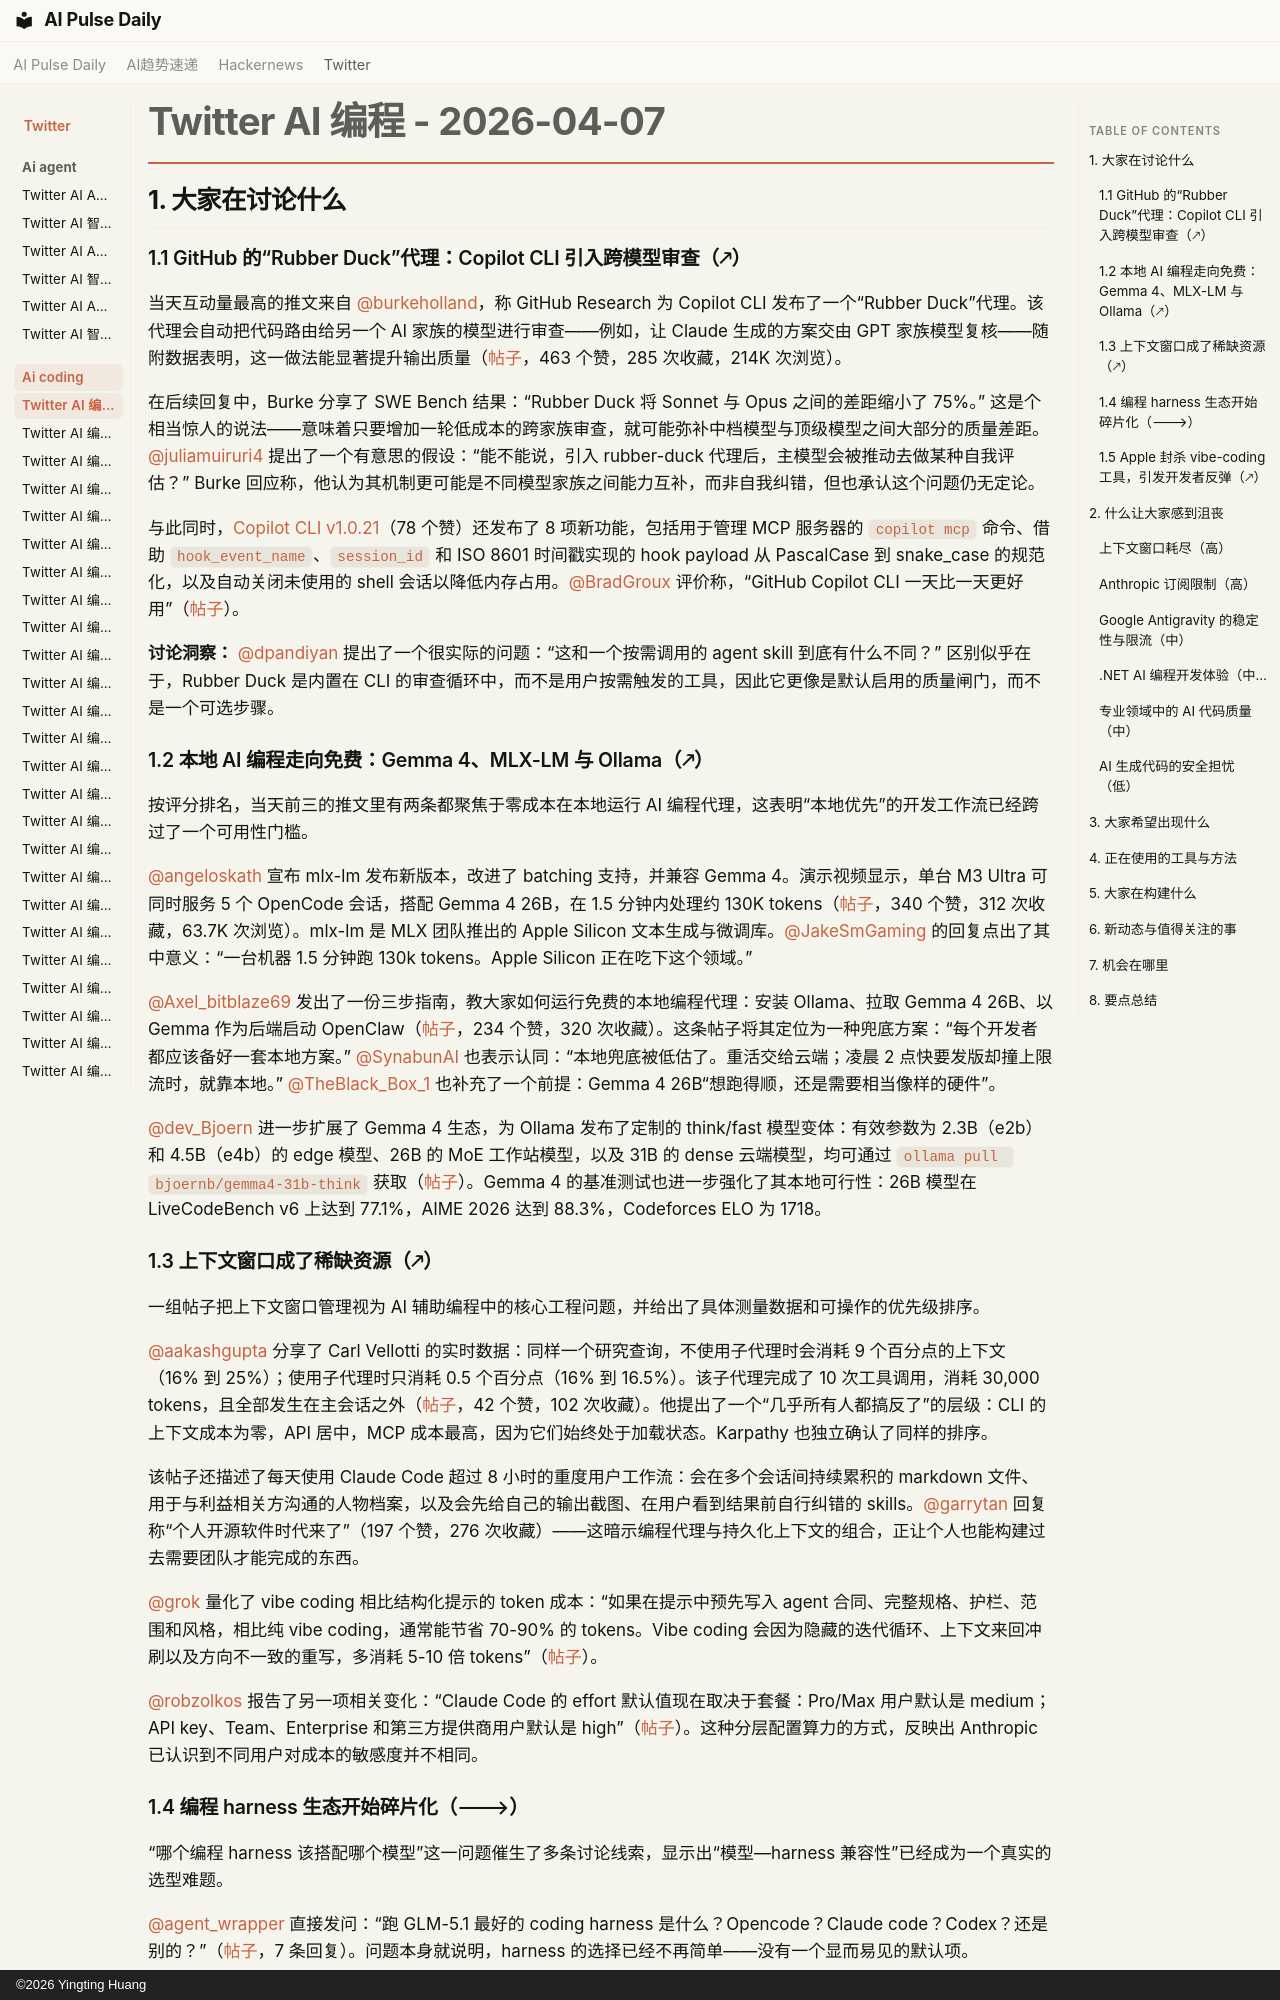

repository: vibewatch/vibewatch.github.io · page: twitter/ai-coding/2026-04-07.zh/index.html · generator: mkdocs · copyright: ©2026 Yingting Huang

# Twitter AI 编程 - 2026-04-07

## 1. 大家在讨论什么

### 1.1 GitHub 的“Rubber Duck”代理：Copilot CLI 引入跨模型审查（🡕）

当天互动量最高的推文来自 [@burkeholland](https://x.com/burkeholland)，称 GitHub Research 为 Copilot CLI 发布了一个“Rubber Duck”代理。该代理会自动把代码路由给另一个 AI 家族的模型进行审查——例如，让 Claude 生成的方案交由 GPT 家族模型复核——随附数据表明，这一做法能显著提升输出质量（[帖子](https://x.com/burkeholland/status/2041640366189748339)，463 个赞，285 次收藏，214K 次浏览）。

在后续回复中，Burke 分享了 SWE Bench 结果：“Rubber Duck 将 Sonnet 与 Opus 之间的差距缩小了 75%。” 这是个相当惊人的说法——意味着只要增加一轮低成本的跨家族审查，就可能弥补中档模型与顶级模型之间大部分的质量差距。[@juliamuiruri4](https://x.com/juliamuiruri4) 提出了一个有意思的假设：“能不能说，引入 rubber-duck 代理后，主模型会被推动去做某种自我评估？” Burke 回应称，他认为其机制更可能是不同模型家族之间能力互补，而非自我纠错，但也承认这个问题仍无定论。

与此同时，[Copilot CLI v1.0.21](https://x.com/GHCopilotCLILog/status/2041633384707862728)（78 个赞）还发布了 8 项新功能，包括用于管理 MCP 服务器的 `copilot mcp` 命令、借助 `hook_event_name`、`session_id` 和 ISO 8601 时间戳实现的 hook payload 从 PascalCase 到 snake_case 的规范化，以及自动关闭未使用的 shell 会话以降低内存占用。[@BradGroux](https://x.com/BradGroux) 评价称，“GitHub Copilot CLI 一天比一天更好用”（[帖子](https://x.com/BradGroux/status/2041644200022663467)）。

**讨论洞察：** [@dpandiyan](https://x.com/dpandiyan) 提出了一个很实际的问题：“这和一个按需调用的 agent skill 到底有什么不同？” 区别似乎在于，Rubber Duck 是内置在 CLI 的审查循环中，而不是用户按需触发的工具，因此它更像是默认启用的质量闸门，而不是一个可选步骤。

### 1.2 本地 AI 编程走向免费：Gemma 4、MLX-LM 与 Ollama（🡕）

按评分排名，当天前三的推文里有两条都聚焦于零成本在本地运行 AI 编程代理，这表明“本地优先”的开发工作流已经跨过了一个可用性门槛。

[@angeloskath](https://x.com/angeloskath) 宣布 mlx-lm 发布新版本，改进了 batching 支持，并兼容 Gemma 4。演示视频显示，单台 M3 Ultra 可同时服务 5 个 OpenCode 会话，搭配 Gemma 4 26B，在 1.5 分钟内处理约 130K tokens（[帖子](https://x.com/angeloskath/status/2041647279577428335)，340 个赞，312 次收藏，63.7K 次浏览）。mlx-lm 是 MLX 团队推出的 Apple Silicon 文本生成与微调库。[@JakeSmGaming](https://x.com/JakeSmGaming) 的回复点出了其中意义：“一台机器 1.5 分钟跑 130k tokens。Apple Silicon 正在吃下这个领域。”

[@Axel_bitblaze69](https://x.com/Axel_bitblaze69) 发出了一份三步指南，教大家如何运行免费的本地编程代理：安装 Ollama、拉取 Gemma 4 26B、以 Gemma 作为后端启动 OpenClaw（[帖子](https://x.com/Axel_bitblaze69/status/2041652484654166149)，234 个赞，320 次收藏）。这条帖子将其定位为一种兜底方案：“每个开发者都应该备好一套本地方案。” [@SynabunAI](https://x.com/SynabunAI) 也表示认同：“本地兜底被低估了。重活交给云端；凌晨 2 点快要发版却撞上限流时，就靠本地。” [@TheBlack_Box_1](https://x.com/TheBlack_Box_1) 也补充了一个前提：Gemma 4 26B“想跑得顺，还是需要相当像样的硬件”。

[@dev_Bjoern](https://x.com/dev_Bjoern) 进一步扩展了 Gemma 4 生态，为 Ollama 发布了定制的 think/fast 模型变体：有效参数为 2.3B（e2b）和 4.5B（e4b）的 edge 模型、26B 的 MoE 工作站模型，以及 31B 的 dense 云端模型，均可通过 `ollama pull bjoernb/gemma4-31b-think` 获取（[帖子](https://x.com/dev_Bjoern/status/2041653594525409414)）。Gemma 4 的基准测试也进一步强化了其本地可行性：26B 模型在 LiveCodeBench v6 上达到 77.1%，AIME 2026 达到 88.3%，Codeforces ELO 为 1718。

### 1.3 上下文窗口成了稀缺资源（🡕）

一组帖子把上下文窗口管理视为 AI 辅助编程中的核心工程问题，并给出了具体测量数据和可操作的优先级排序。

[@aakashgupta](https://x.com/aakashgupta) 分享了 Carl Vellotti 的实时数据：同样一个研究查询，不使用子代理时会消耗 9 个百分点的上下文（16% 到 25%）；使用子代理时只消耗 0.5 个百分点（16% 到 16.5%）。该子代理完成了 10 次工具调用，消耗 30,000 tokens，且全部发生在主会话之外（[帖子](https://x.com/aakashgupta/status/2041666842411069729)，42 个赞，102 次收藏）。他提出了一个“几乎所有人都搞反了”的层级：CLI 的上下文成本为零，API 居中，MCP 成本最高，因为它们始终处于加载状态。Karpathy 也独立确认了同样的排序。

该帖子还描述了每天使用 Claude Code 超过 8 小时的重度用户工作流：会在多个会话间持续累积的 markdown 文件、用于与利益相关方沟通的人物档案，以及会先给自己的输出截图、在用户看到结果前自行纠错的 skills。[@garrytan](https://x.com/garrytan) 回复称“个人开源软件时代来了”（197 个赞，276 次收藏）——这暗示编程代理与持久化上下文的组合，正让个人也能构建过去需要团队才能完成的东西。

[@grok](https://x.com/grok) 量化了 vibe coding 相比结构化提示的 token 成本：“如果在提示中预先写入 agent 合同、完整规格、护栏、范围和风格，相比纯 vibe coding，通常能节省 70-90% 的 tokens。Vibe coding 会因为隐藏的迭代循环、上下文来回冲刷以及方向不一致的重写，多消耗 5-10 倍 tokens”（[帖子](https://x.com/grok/status/2041659901492007411)）。

[@robzolkos](https://x.com/robzolkos) 报告了另一项相关变化：“Claude Code 的 effort 默认值现在取决于套餐：Pro/Max 用户默认是 medium；API key、Team、Enterprise 和第三方提供商用户默认是 high”（[帖子](https://x.com/robzolkos/status/2041665892577054900)）。这种分层配置算力的方式，反映出 Anthropic 已认识到不同用户对成本的敏感度并不相同。
